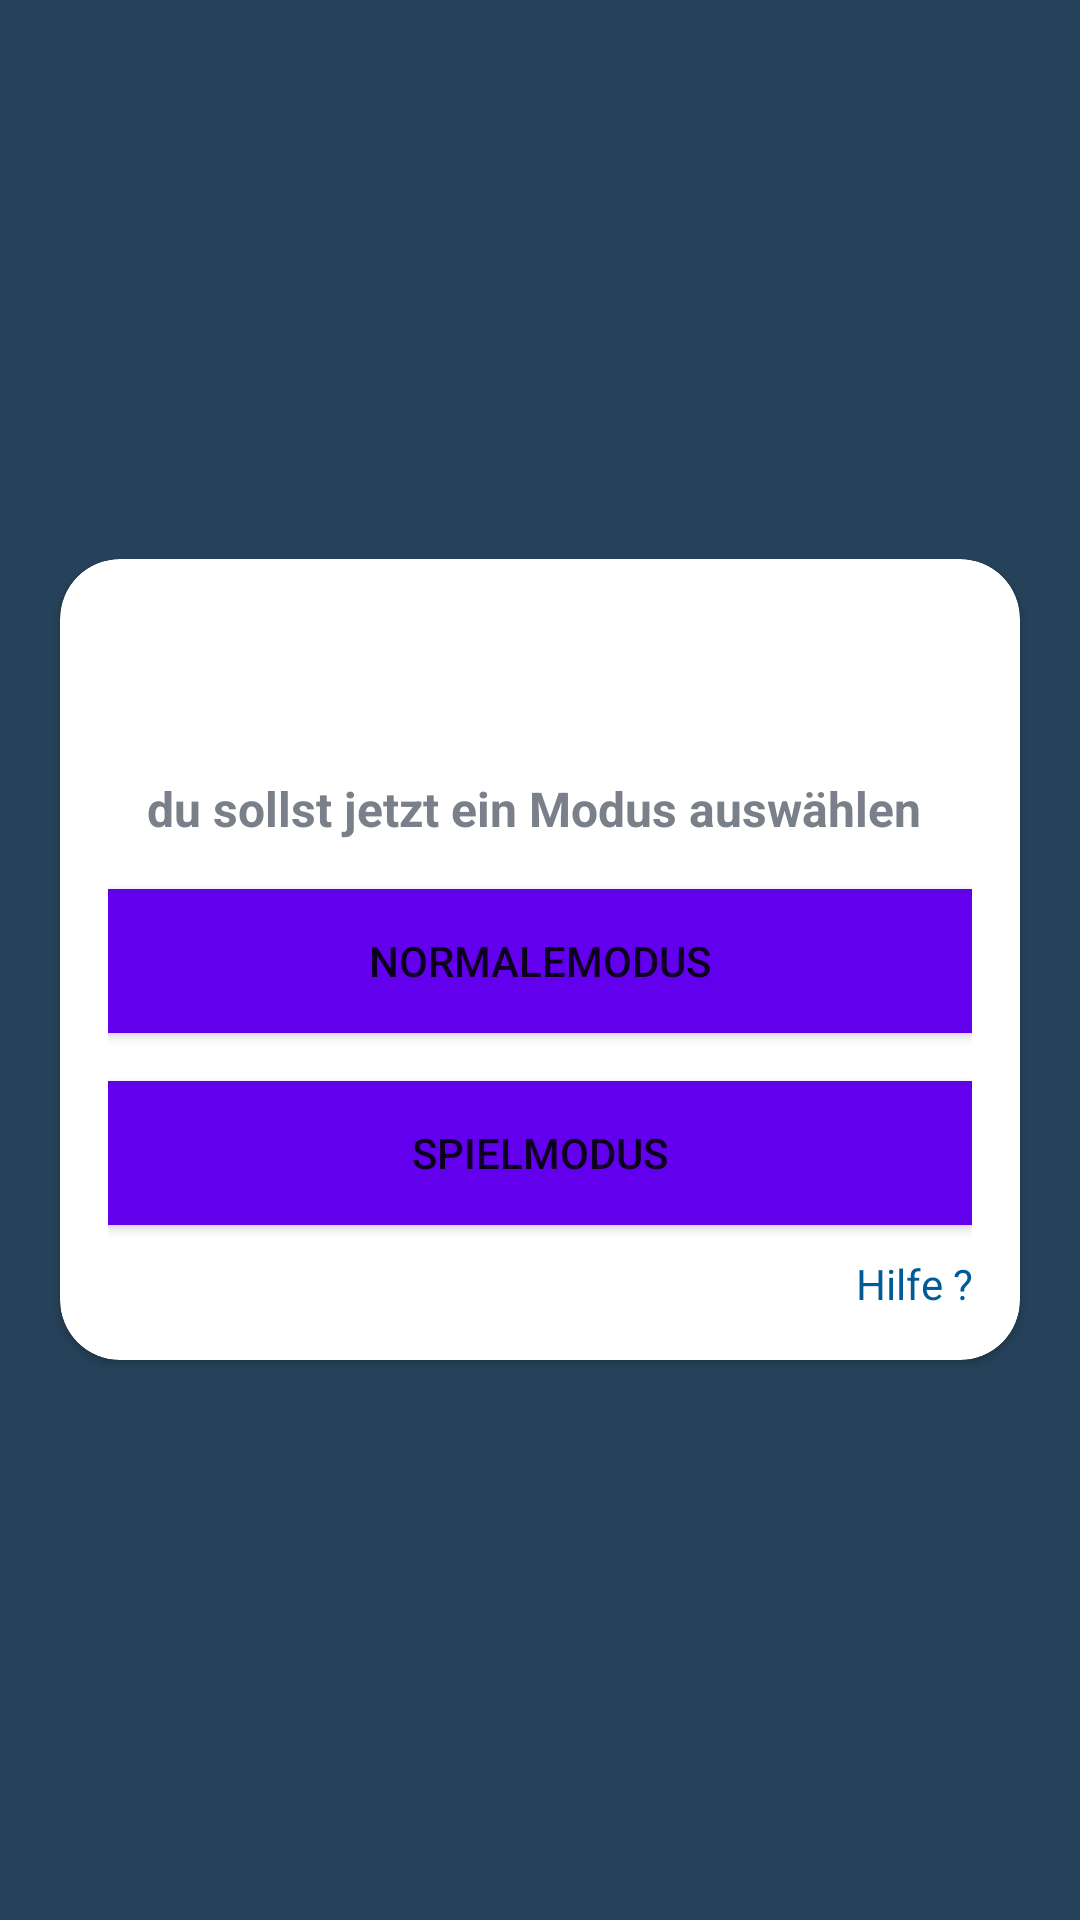

This screen was rendered from an Android layout file. Write that file and the resources it references.
<!-- AndroidManifest.xml: application theme Theme.MaterialComponents.DayNight.NoActionBar -->
<!-- res/layout/activity_modusauswahl.xml -->
<?xml version="1.0" encoding="utf-8"?>
<LinearLayout xmlns:android="http://schemas.android.com/apk/res/android"
    xmlns:app="http://schemas.android.com/apk/res-auto"
    xmlns:tools="http://schemas.android.com/tools"
    android:layout_width="match_parent"
    android:layout_height="match_parent"
    tools:context=".Modusauswahl"
 android:orientation="vertical"
    android:gravity="center"
    android:background="@color/blackfresh">
    <androidx.cardview.widget.CardView
        android:layout_width="match_parent"
        android:layout_height="wrap_content"
        android:layout_marginStart="20dp"
        android:layout_marginEnd="20dp"
        app:cardCornerRadius="20dp"
        android:background="@color/white">
        <LinearLayout
            android:layout_width="match_parent"
            android:layout_height="wrap_content"
            android:layout_margin="16dp"
            android:orientation="vertical">

            <TextView
                android:id="@+id/willkommen"

                android:layout_width="match_parent"
                android:layout_height="wrap_content"

                android:textStyle="bold"
                android:gravity="center"
                android:textColor="#363a43"
                android:textSize="30sp" />

            <TextView

                android:layout_width="match_parent"
                android:layout_height="wrap_content"
                android:text="du sollst jetzt ein Modus auswählen "
                android:layout_marginTop="16dp"
                android:textStyle="bold"
                android:gravity="center"
                android:textColor="#7a8089"
                android:textSize="16sp" />

            <Button
                android:id="@+id/normalMode"
                android:layout_width="match_parent"
                android:layout_height="wrap_content"
                android:layout_marginTop="16dp"
                android:background="@color/design_default_color_primary"
                android:text="Normalemodus"
                android:onClick="navigateToCategoryActivity"/>
            <Button
                android:layout_width="match_parent"
                android:layout_height="wrap_content"
                android:layout_marginTop="16dp"
                android:background="@color/design_default_color_primary"
                android:text="Spielmodus"/>
            <TextView
                android:id="@+id/hilfe"
                android:layout_width="match_parent"
                android:layout_height="wrap_content"
                android:text="Hilfe ?"
                android:textColor="#005b96"
                android:layout_marginTop="10dp"
                android:textAlignment="textEnd"/>

        </LinearLayout>



    </androidx.cardview.widget.CardView>


</LinearLayout>
<!-- resources referenced by this layout -->
<resources>
  <color name="blackfresh">#26425a</color>
  <color name="white">#FFFFFFFF</color>
</resources>
